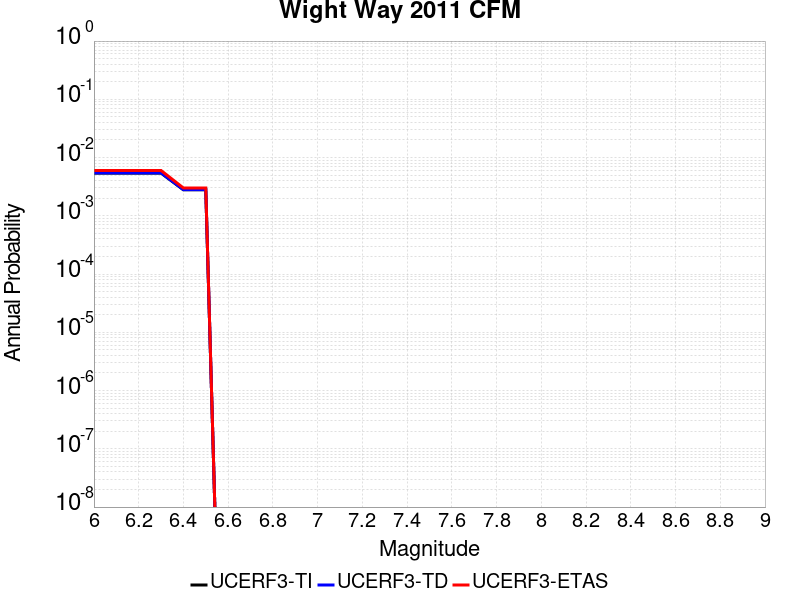

Source data for this figure (header and first rows):
Magnitude, UCERF3-TI Prob, UCERF3-TD Prob, UCERF3-ETAS Prob
6.0, 0.005418, 0.005458, 0.006
6.1, 0.005418, 0.005458, 0.006
6.2, 0.005418, 0.005458, 0.006
6.3, 0.005418, 0.005458, 0.006
6.4, 0.002796, 0.002817, 0.003
6.5, 0.002796, 0.002817, 0.003
